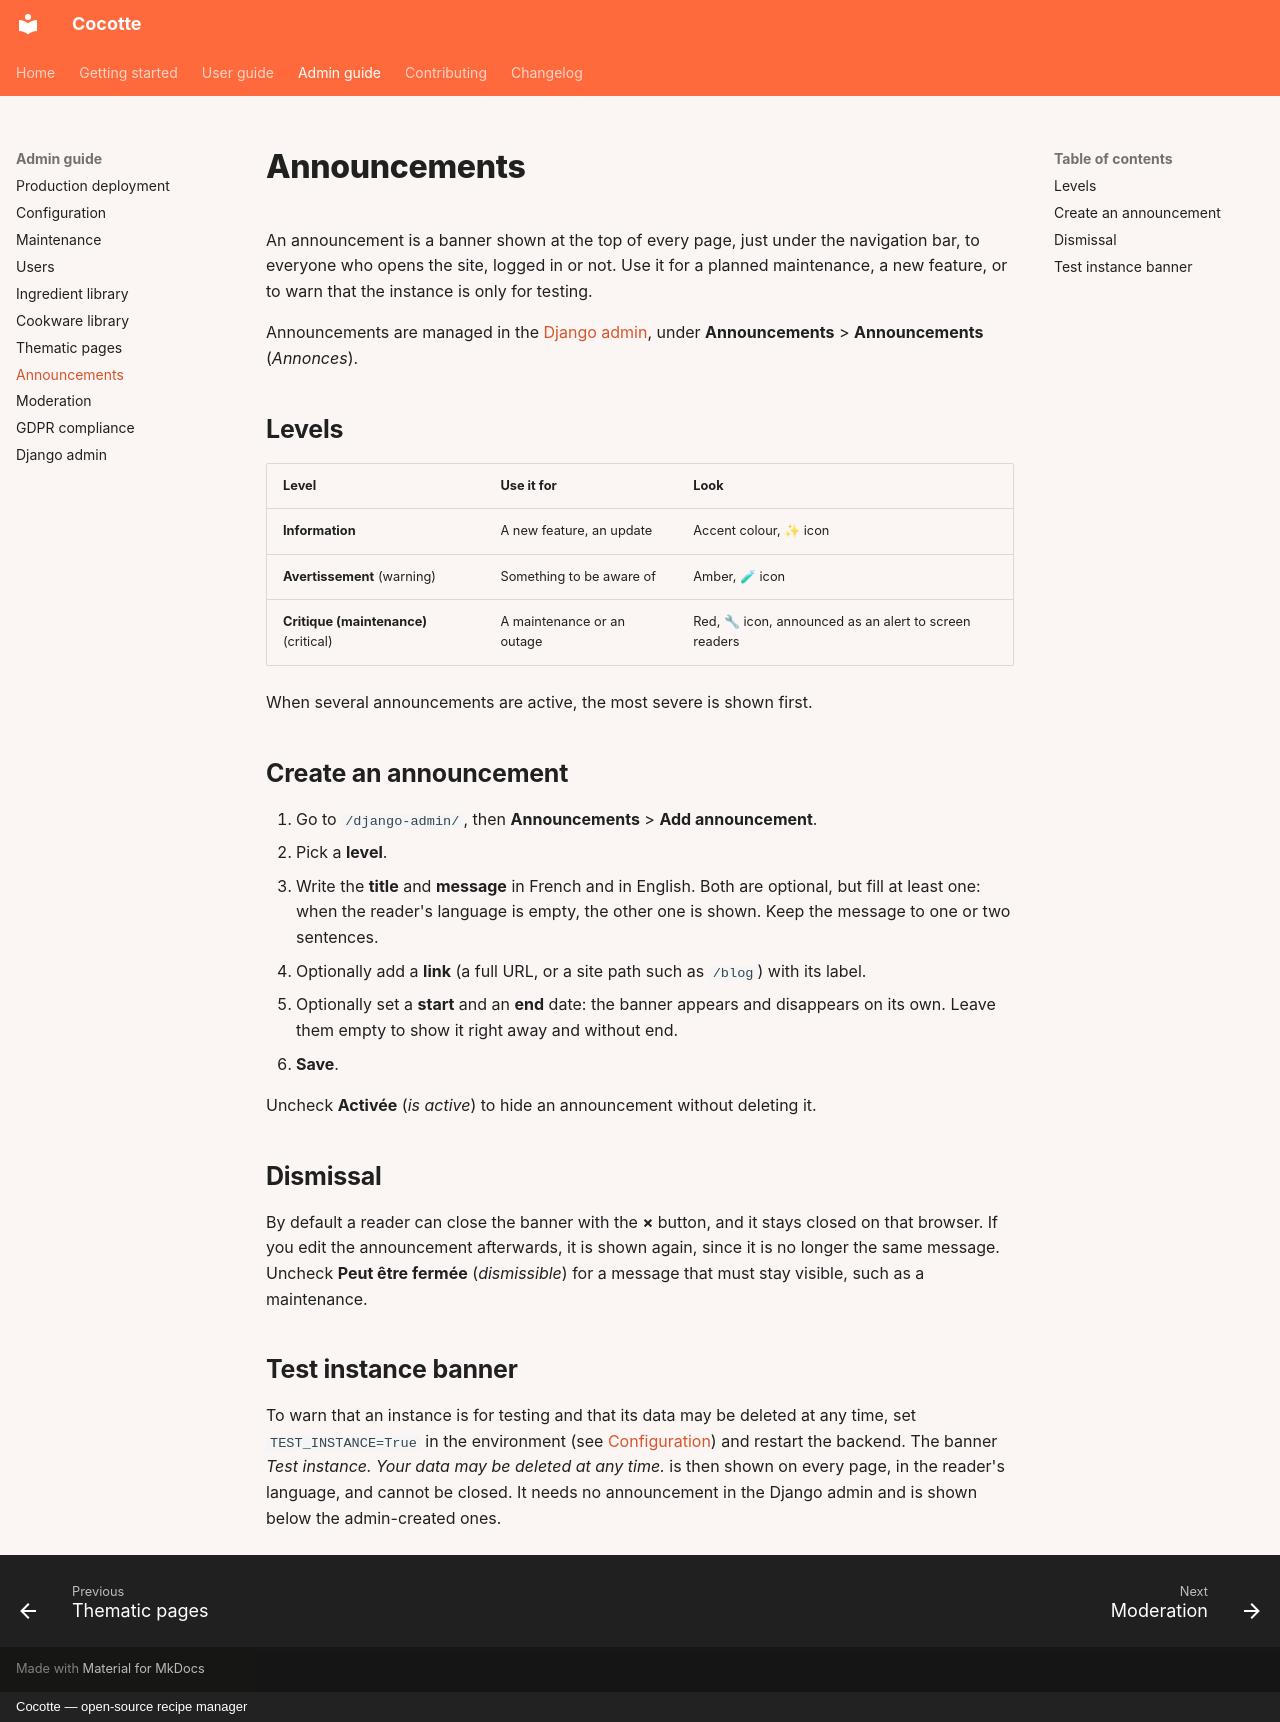

repository: jacquesfize/cocotteapp · page: admin-guide/announcements/index.html · generator: mkdocs · copyright: Cocotte — open-source recipe manager

# Announcements

An announcement is a banner shown at the top of every page, just under the navigation bar, to
everyone who opens the site, logged in or not. Use it for a planned maintenance, a new feature, or
to warn that the instance is only for testing.

Announcements are managed in the [Django admin](django-admin.md), under **Announcements** >
**Announcements** (*Annonces*).

## Levels

| Level | Use it for | Look |
|---|---|---|
| **Information** | A new feature, an update | Accent colour, ✨ icon |
| **Avertissement** (warning) | Something to be aware of | Amber, 🧪 icon |
| **Critique (maintenance)** (critical) | A maintenance or an outage | Red, 🔧 icon, announced as an alert to screen readers |

When several announcements are active, the most severe is shown first.

## Create an announcement

1. Go to `/django-admin/`, then **Announcements** > **Add announcement**.
2. Pick a **level**.
3. Write the **title** and **message** in French and in English. Both are optional, but fill at
   least one: when the reader's language is empty, the other one is shown. Keep the message to one
   or two sentences.
4. Optionally add a **link** (a full URL, or a site path such as `/blog`) with its label.
5. Optionally set a **start** and an **end** date: the banner appears and disappears on its own.
   Leave them empty to show it right away and without end.
6. **Save**.

Uncheck **Activée** (*is active*) to hide an announcement without deleting it.

## Dismissal

By default a reader can close the banner with the **×** button, and it stays closed on that
browser. If you edit the announcement afterwards, it is shown again, since it is no longer the
same message. Uncheck **Peut être fermée** (*dismissible*) for a message that must stay visible,
such as a maintenance.

## Test instance banner

To warn that an instance is for testing and that its data may be deleted at any time, set
`TEST_INSTANCE=True` in the environment (see [Configuration](configuration.md#test-instance-banner)) and
restart the backend. The banner *Test instance. Your data may be deleted at any time.* is then
shown on every page, in the reader's language, and cannot be closed. It needs no announcement in
the Django admin and is shown below the admin-created ones.
